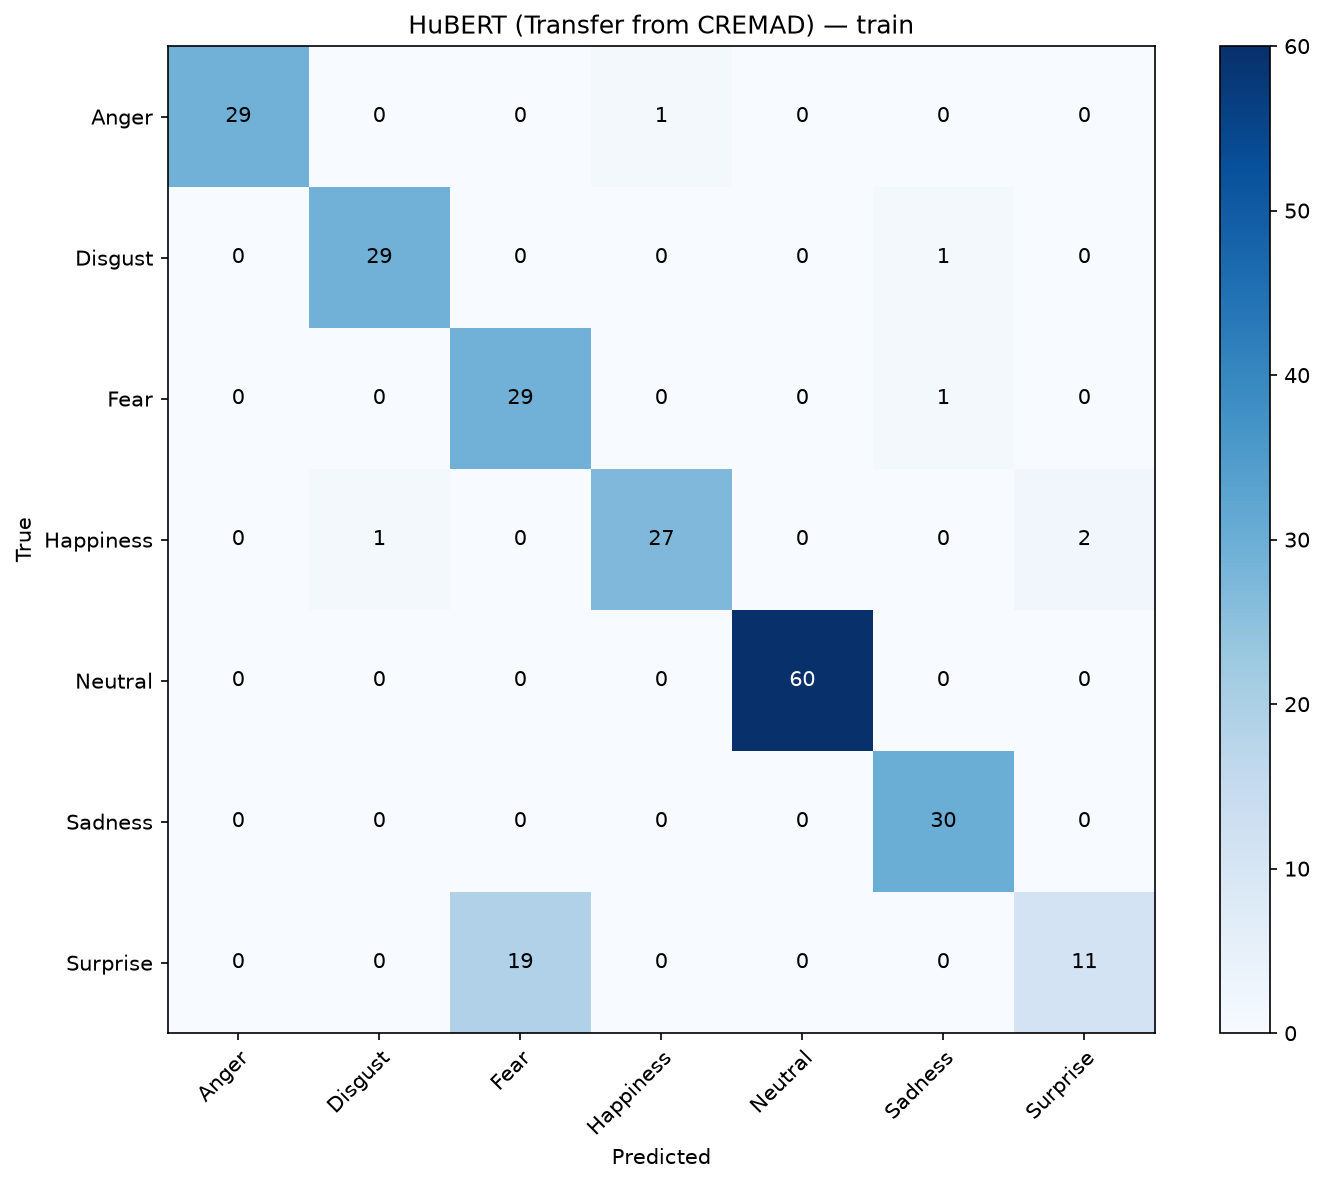

The table this chart was drawn from, first rows:
, Anger, Disgust, Fear, Happiness, Neutral, Sadness, Surprise
Anger, 29, 0, 0, 1, 0, 0, 0
Disgust, 0, 29, 0, 0, 0, 1, 0
Fear, 0, 0, 29, 0, 0, 1, 0
Happiness, 0, 1, 0, 27, 0, 0, 2
Neutral, 0, 0, 0, 0, 60, 0, 0
Sadness, 0, 0, 0, 0, 0, 30, 0
Surprise, 0, 0, 19, 0, 0, 0, 11
